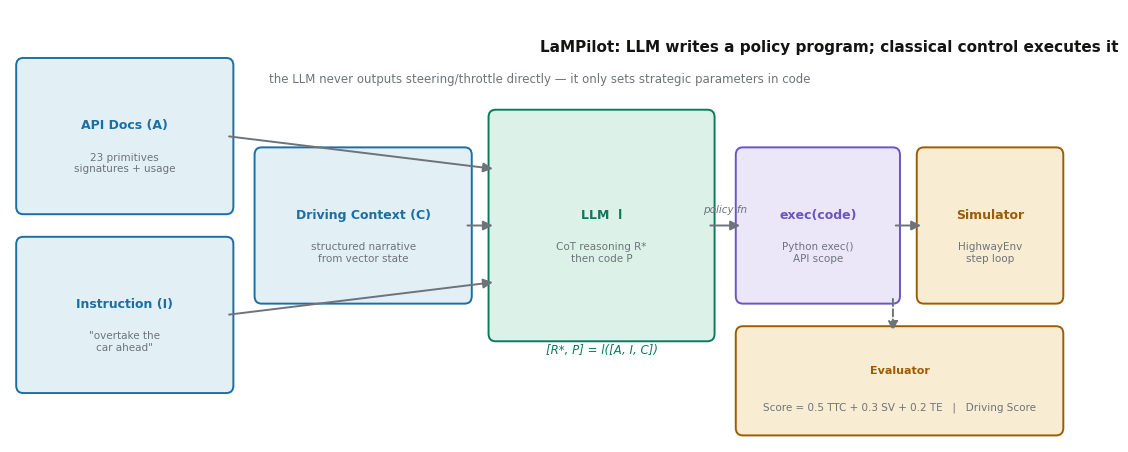

Write Python code to recreate this figure. (Note: this script raises an exception after producing the figure.)
"""LaMPilot pipeline: [R*, P] = l([A, I, C]) -> code -> exec -> simulator -> evaluator."""
import matplotlib
matplotlib.use("Agg")
import matplotlib.pyplot as plt
from matplotlib.patches import FancyBboxPatch, FancyArrowPatch

plt.rcParams["font.family"] = "DejaVu Sans"
plt.rcParams["font.size"] = 9

IN, OUT, OP, ALT, WIRE = "#1a6fa3", "#9e5c00", "#0b7a5c", "#6a55c2", "#6e737b"

fig, ax = plt.subplots(figsize=(12, 4.6))
ax.set_xlim(0, 12)
ax.set_ylim(0, 4.6)
ax.axis("off")

def box(x, y, w, h, label, sub, fc, ec, fs=9):
    b = FancyBboxPatch((x, y), w, h, boxstyle="round,pad=0.08",
                       fc=fc, ec=ec, lw=1.4)
    ax.add_patch(b)
    ax.text(x + w / 2, y + h / 2 + 0.12, label, ha="center", va="center",
            fontsize=fs, weight="bold", color=ec)
    ax.text(x + w / 2, y + h / 2 - 0.28, sub, ha="center", va="center",
            fontsize=7.5, color=WIRE)
    return b

def arrow(x1, y1, x2, y2, label=None, ls="-"):
    a = FancyArrowPatch((x1, y1), (x2, y2), arrowstyle="-|>", mutation_scale=14,
                        lw=1.4, color=WIRE, linestyle=ls)
    ax.add_patch(a)
    if label:
        ax.text((x1 + x2) / 2, (y1 + y2) / 2 + 0.14, label, ha="center",
                fontsize=7.5, color=WIRE, style="italic")

# three inputs
box(0.15, 2.5, 2.3, 1.5, "API Docs (A)", "23 primitives\nsignatures + usage", "#e2eff5", IN)
box(0.15, 0.6, 2.3, 1.5, "Instruction (I)", '"overtake the\ncar ahead"', "#e2eff5", IN)
box(2.85, 1.55, 2.3, 1.5, "Driving Context (C)", "structured narrative\nfrom vector state", "#e2eff5", IN)

# LLM
box(5.5, 1.15, 2.4, 2.3, "LLM  l", "CoT reasoning R*\nthen code P", "#dcf2e8", OP)
ax.text(6.7, 0.95, "[R*, P] = l([A, I, C])", ha="center", fontsize=8.5, color=OP,
        style="italic")

arrow(2.45, 3.25, 5.5, 2.9)
arrow(2.45, 1.35, 5.5, 1.7)
arrow(5.15, 2.3, 5.5, 2.3)

# exec
box(8.3, 1.55, 1.7, 1.5, "exec(code)", "Python exec()\nAPI scope", "#ebe7f8", ALT)
arrow(7.9, 2.3, 8.3, 2.3, "policy fn")

# simulator loop
box(10.35, 1.55, 1.5, 1.5, "Simulator", "HighwayEnv\nstep loop", "#f8ecd2", OUT)
arrow(10.0, 2.3, 10.35, 2.3)

# evaluator below
box(8.3, 0.15, 3.55, 1.0, "Evaluator", "Score = 0.5 TTC + 0.3 SV + 0.2 TE   |   Driving Score", "#f8ecd2", OUT, fs=8)
arrow(10.0, 1.55, 10.0, 1.15, ls="--")

ax.text(6.0, 4.15, "LaMPilot: LLM writes a policy program; classical control executes it",
        fontsize=11, weight="bold", color="#141413")
ax.text(6.0, 3.82, "the LLM never outputs steering/throttle directly — it only sets strategic parameters in code",
        fontsize=8.5, color=WIRE, ha="center")

plt.tight_layout()
plt.savefig("/home/hatch/workspace/your_files/paper-xray-100/papers/078-Agent-lampilot/fig-pipeline.png",
            dpi=150, bbox_inches="tight")
print("saved fig-pipeline.png")
